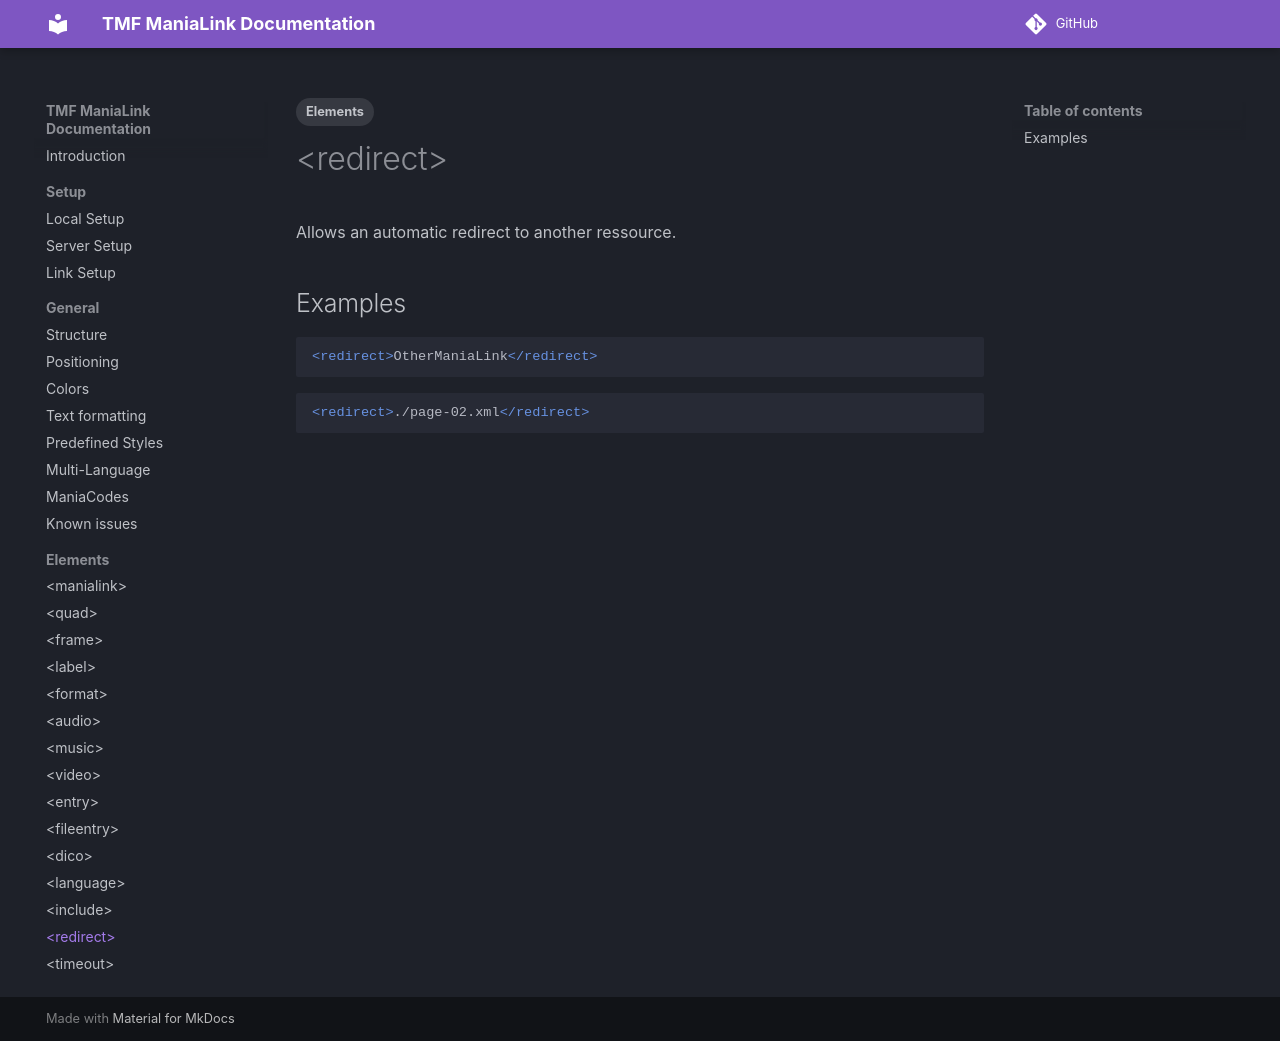

repository: LauraWebdev/TMF_ManiaLink_Documentation · page: elements/redirect/index.html · generator: mkdocs

---
tags:
- Elements
---

# &lt;redirect&gt;
Allows an automatic redirect to another ressource.

## Examples
```xml
<redirect>OtherManiaLink</redirect>
```

```xml
<redirect>./page-02.xml</redirect>
```
